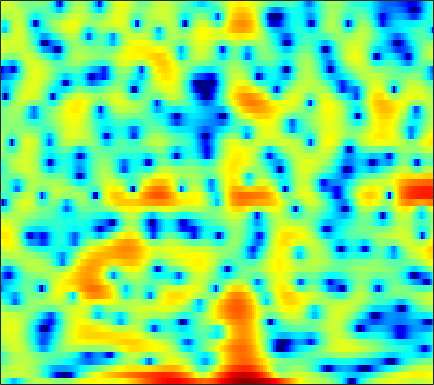

Values plotted in this chart, from the file beside it:
0.49939, -0.54509, -2.1134, -3.9412, -5.4151, -7.1236, -7.7748, -7.2101, -5.6296, -3.9005, -2.3332, -1.3344, -0.24723, 0.60952, 1.1032, 1.6177, 1.968, 2.1197, 2.2096, 2.1777, 2.0463, 1.8999, 1.6314, 1.3383
1.641, 1.83, 2.014, 2.147, 2.223, 2.305, 2.368, 2.405, 2.451, 2.473, 2.446, 2.387, 2.237, 1.989, 1.724, 1.245, 0.605, 0.009349, -0.9584, -2.139, -3.564, -4.81, -6.712, -8.92
0.33, 0.7861, 1.315, 1.763, 2.046, 2.358, 2.588, 2.709, 2.796, 2.798, 2.713, 2.581, 2.317, 1.942, 1.585, 0.9996, 0.2692, -0.3725, -1.348, -2.457, -3.693, -4.676, -5.978, -7.181
-2.263, -1.537, -0.663, 0.09142, 0.5779, 1.122, 1.55, 1.797, 2.029, 2.154, 2.178, 2.13, 1.982, 1.76, 1.542, 1.195, 0.7916, 0.4564, -0.008138, -0.4877, -0.9757, -1.336, -1.798, -2.226
-3.569, -2.407, -1.112, -0.06952, 0.5671, 1.233, 1.717, 1.967, 2.161, 2.204, 2.111, 1.958, 1.654, 1.26, 0.916, 0.4097, -0.1028, -0.4728, -0.9112, -1.262, -1.506, -1.614, -1.663, -1.635
-0.703, 0.1453, 1.111, 1.886, 2.345, 2.789, 3.041, 3.102, 3.018, 2.744, 2.275, 1.787, 0.9469, -0.1159, -1.074, -2.588, -4.372, -5.874, -7.893, -9.274, -9.111, -8.083, -6.318, -4.63
1.431, 1.962, 2.551, 2.991, 3.218, 3.38, 3.36, 3.223, 2.877, 2.33, 1.572, 0.8629, -0.2768, -1.657, -2.871, -4.719, -6.851, -8.615, -10.96, -12.53, -12.23, -10.99, -8.855, -6.772
2.414, 2.832, 3.274, 3.568, 3.685, 3.695, 3.53, 3.285, 2.797, 2.109, 1.222, 0.4226, -0.8281, -2.291, -3.513, -5.282, -7.181, -8.605, -10.35, -11.62, -12.03, -11.65, -10.37, -8.619
2.731, 3.184, 3.639, 3.922, 4.019, 3.998, 3.803, 3.542, 3.033, 2.331, 1.425, 0.5988, -0.703, -2.257, -3.607, -5.714, -8.254, -10.54, -14.4, -19.62, -23.41, -20.16, -15.49, -12.07
2.714, 3.126, 3.52, 3.753, 3.828, 3.804, 3.642, 3.427, 3.015, 2.459, 1.746, 1.1, 0.09096, -1.114, -2.144, -3.697, -5.418, -6.825, -8.765, -10.71, -12.56, -13.81, -14.97, -14.79
2.562, 2.726, 2.857, 2.89, 2.875, 2.8, 2.674, 2.547, 2.333, 2.071, 1.732, 1.42, 0.9046, 0.2689, -0.3048, -1.181, -2.217, -3.113, -4.458, -6.041, -7.903, -9.515, -11.63, -12.38
1.08, 0.8823, 0.5293, 0.1109, -0.2114, -0.586, -0.8057, -0.8224, -0.6509, -0.3266, 0.03382, 0.285, 0.5303, 0.6361, 0.6307, 0.5008, 0.2434, -0.0008455, -0.3848, -0.7876, -1.163, -1.383, -1.537, -1.457
-1.829, -2.339, -3.264, -4.646, -6.103, -8.663, -11.31, -11.44, -8.604, -5.569, -3.265, -1.971, -0.7404, 0.1085, 0.5291, 0.8838, 1.074, 1.162, 1.226, 1.32, 1.467, 1.619, 1.855, 2.103
-6.041, -5.801, -5.772, -6.199, -6.853, -8.041, -9.027, -8.816, -7.093, -4.896, -2.993, -1.897, -0.8534, -0.2692, -0.09272, -0.1749, -0.4864, -0.7909, -1.034, -0.8571, -0.1887, 0.5513, 1.619, 2.612
-10.88, -8.955, -7.312, -6.227, -5.61, -4.953, -4.317, -3.776, -2.979, -2.184, -1.478, -1.083, -0.8018, -0.9155, -1.317, -2.396, -4.387, -6.877, -13.26, -23.39, -9.025, -4.776, -1.218, 1.147
-9.027, -8.937, -8.651, -8.226, -7.737, -6.858, -5.789, -4.947, -3.872, -2.912, -2.125, -1.683, -1.309, -1.194, -1.297, -1.667, -2.264, -2.749, -3.245, -3.152, -2.373, -1.47, -0.1324, 1.138
-9.067, -10.75, -13.61, -16.43, -16.14, -12.63, -9.151, -7.092, -4.955, -3.325, -2.087, -1.361, -0.6415, -0.1573, 0.08465, 0.2642, 0.3539, 0.3931, 0.4595, 0.5954, 0.8079, 1.01, 1.336, 1.685
-5.429, -6.739, -8.582, -9.885, -9.742, -8.077, -5.859, -4.337, -2.617, -1.231, -0.1608, 0.4716, 1.115, 1.575, 1.808, 2.018, 2.125, 2.15, 2.123, 2.029, 1.889, 1.74, 1.489, 1.169
-0.8468, -1.061, -1.256, -1.272, -1.151, -0.7989, -0.2843, 0.138, 0.7001, 1.211, 1.623, 1.86, 2.088, 2.218, 2.254, 2.234, 2.136, 2.013, 1.78, 1.455, 1.027, 0.6171, -0.09043, -1.041
0.9441, 1.272, 1.605, 1.849, 1.989, 2.122, 2.178, 2.185, 2.139, 2.01, 1.818, 1.641, 1.365, 1.057, 0.8218, 0.4914, 0.1428, -0.1222, -0.477, -0.8377, -1.264, -1.619, -2.216, -3.02
2.174, 2.877, 3.502, 3.829, 3.908, 3.81, 3.5, 3.143, 2.507, 1.713, 0.8082, 0.09012, -0.8585, -1.722, -2.297, -2.959, -3.527, -3.899, -4.32, -4.58, -4.645, -4.574, -4.39, -4.226
4.422, 4.91, 5.285, 5.356, 5.209, 4.757, 4, 3.204, 1.822, 0.03829, -2.188, -4.12, -6.789, -8.776, -9.381, -9.507, -9.718, -10.35, -11.89, -13.59, -13.08, -11.29, -8.644, -6.561
5.809, 5.882, 5.824, 5.564, 5.222, 4.532, 3.535, 2.548, 0.8603, -1.397, -4.435, -7.443, -12.9, -18.14, -16.25, -13.12, -12.02, -12.21, -13.52, -15.24, -14.71, -12.49, -9.418, -7.12
5.372, 5.256, 5.024, 4.681, 4.339, 3.737, 2.956, 2.243, 1.095, -0.246, -1.744, -2.908, -4.349, -5.452, -5.982, -6.361, -6.594, -6.694, -6.772, -6.749, -6.47, -6.109, -5.475, -4.785
3.743, 3.595, 3.408, 3.206, 3.033, 2.756, 2.409, 2.093, 1.584, 1.001, 0.3521, -0.143, -0.7889, -1.365, -1.748, -2.189, -2.511, -2.72, -2.924, -3.073, -3.12, -3.118, -3.095, -3.063
1.056, 0.9154, 0.9027, 1.06, 1.241, 1.518, 1.746, 1.852, 1.926, 1.88, 1.734, 1.56, 1.274, 0.9307, 0.6555, 0.2727, -0.09482, -0.3673, -0.6951, -0.9592, -1.205, -1.377, -1.628, -1.947
-4.284, -4.73, -4.181, -2.723, -1.511, -0.09949, 1.018, 1.669, 2.304, 2.705, 2.914, 2.943, 2.826, 2.543, 2.238, 1.748, 1.153, 0.7305, 0.2077, -0.1808, -0.4431, -0.5752, -0.7231, -0.9681
-11.67, -17.48, -11.54, -5.88, -3.304, -0.9371, 0.6623, 1.578, 2.472, 3.129, 3.546, 3.711, 3.683, 3.361, 2.886, 1.909, 0.5598, -0.6644, -2.296, -3.283, -2.916, -2.106, -0.9851, -0.1868
-2.884, -2.99, -2.814, -2.332, -1.921, -1.449, -1.03, -0.6712, 0.0006155, 0.8913, 1.754, 2.279, 2.706, 2.685, 2.317, 1.236, -0.6892, -3.019, -7.938, -14.85, -8.533, -4.583, -1.398, 0.4249
-1.061, -1.25, -1.689, -2.458, -3.35, -5.247, -8.215, -11.09, -10.76, -6.284, -2.864, -1.069, 0.505, 1.326, 1.558, 1.466, 0.9594, 0.428, -0.2572, -0.6446, -0.3984, 0.07599, 0.8351, 1.517
-1.148, -1.295, -1.65, -2.286, -3.021, -4.412, -6.124, -7.11, -6.815, -4.764, -2.495, -1.107, 0.2733, 1.181, 1.59, 1.837, 1.84, 1.744, 1.524, 1.336, 1.203, 1.156, 1.141, 1.214
-2.42, -1.97, -1.482, -1.165, -1.027, -0.9174, -0.8145, -0.6766, -0.3213, 0.2189, 0.8607, 1.312, 1.81, 2.143, 2.252, 2.191, 1.935, 1.626, 1.101, 0.5079, -0.1264, -0.551, -0.9578, -1.165
-4.787, -3.13, -1.52, -0.3721, 0.2798, 0.9767, 1.528, 1.87, 2.284, 2.623, 2.903, 3.046, 3.131, 3.038, 2.829, 2.361, 1.637, 0.8869, -0.3558, -1.965, -3.874, -5.393, -6.997, -7.322
-3.263, -2.098, -0.8151, 0.182, 0.7883, 1.469, 2.042, 2.425, 2.862, 3.207, 3.421, 3.498, 3.444, 3.184, 2.842, 2.158, 1.162, 0.1866, -1.512, -3.795, -6.957, -10.35, -17.35, -17.45
-0.4452, -0.3329, -0.1807, -0.0008534, 0.182, 0.5165, 0.9758, 1.392, 1.96, 2.495, 2.9, 3.087, 3.144, 2.974, 2.683, 2.055, 1.162, 0.3222, -1.003, -2.518, -4.116, -5.187, -6.174, -6.471
1.01, 0.3242, -0.7884, -2.007, -2.778, -3.107, -2.331, -1.288, 0.212, 1.494, 2.464, 2.955, 3.314, 3.342, 3.151, 2.632, 1.828, 1.054, -0.1787, -1.557, -2.898, -3.772, -4.52, -4.607
1.893, 0.6831, -1.591, -5.212, -9.971, -24.95, -9.2, -4.69, -1.125, 1.078, 2.489, 3.171, 3.688, 3.803, 3.652, 3.151, 2.295, 1.403, -0.186, -2.311, -5.254, -8.157, -12.09, -10.51
1.576, 0.908, -0.1572, -1.296, -2.018, -2.413, -1.94, -1.207, -0.08393, 0.918, 1.663, 2.038, 2.291, 2.282, 2.114, 1.663, 0.9525, 0.2187, -1.022, -2.667, -4.727, -6.438, -8.089, -7.33
0.5085, 0.4434, 0.2926, 0.118, 0.02072, -0.0317, 0.0183, 0.1168, 0.264, 0.3777, 0.4102, 0.3694, 0.2111, -0.03562, -0.2685, -0.6172, -0.9983, -1.294, -1.704, -2.113, -2.431, -2.567, -2.5, -2.071
-0.43, -0.08061, 0.25, 0.4587, 0.5582, 0.5997, 0.5558, 0.47, 0.2445, -0.1127, -0.6252, -1.109, -1.84, -2.591, -3.083, -3.49, -3.537, -3.355, -2.965, -2.466, -1.94, -1.54, -0.964, -0.3533
-0.7705, -0.2153, 0.3313, 0.7194, 0.9107, 1.044, 1.029, 0.8859, 0.5059, -0.15, -1.171, -2.228, -4.112, -6.633, -8.789, -10.63, -9.381, -7.457, -5.188, -3.452, -2.179, -1.405, -0.5381, 0.2033
-0.6723, -0.3583, 0.04055, 0.4471, 0.7464, 1.124, 1.379, 1.438, 1.293, 0.8128, -0.08561, -1.098, -3.043, -5.824, -8.501, -11.12, -9.238, -6.892, -4.485, -2.909, -1.908, -1.389, -0.9123, -0.4543
-2.244, -2.736, -2.882, -2.268, -1.421, -0.1779, 0.9243, 1.588, 2.17, 2.407, 2.325, 2.052, 1.481, 0.7669, 0.2565, -0.2356, -0.4597, -0.4948, -0.5277, -0.7839, -1.359, -2.079, -3.295, -4.393
-7.519, -11.91, -21.58, -11.57, -7.048, -3.305, -0.8224, 0.5397, 1.882, 2.814, 3.397, 3.652, 3.789, 3.734, 3.603, 3.31, 2.894, 2.459, 1.664, 0.5184, -1.191, -3.006, -6.596, -13.12
-6.333, -7.515, -8.181, -7.3, -5.941, -3.946, -2.088, -0.8553, 0.545, 1.687, 2.583, 3.108, 3.602, 3.887, 3.955, 3.863, 3.563, 3.187, 2.453, 1.448, 0.1451, -1.011, -2.681, -4.245
-6.45, -6.801, -6.79, -6.293, -5.668, -4.612, -3.358, -2.366, -1.023, 0.2345, 1.372, 2.108, 2.904, 3.477, 3.749, 3.912, 3.834, 3.631, 3.174, 2.502, 1.666, 0.926, -0.1457, -1.325
-12.25, -11.75, -10.59, -9.571, -8.98, -8.089, -6.853, -5.652, -3.76, -1.831, -0.1217, 0.97, 2.159, 3.026, 3.49, 3.864, 3.981, 3.915, 3.649, 3.204, 2.591, 2.057, 1.214, 0.2634
-17.8, -14.84, -12.6, -12.34, -13.39, -16.81, -18.18, -13.11, -7.613, -3.888, -1.229, 0.2494, 1.734, 2.758, 3.279, 3.688, 3.836, 3.793, 3.555, 3.162, 2.624, 2.159, 1.468, 0.7557
-4.591, -5.127, -5.745, -6.569, -7.37, -8.42, -8.151, -6.721, -4.065, -1.664, 0.2448, 1.336, 2.407, 3.096, 3.388, 3.516, 3.406, 3.18, 2.724, 2.14, 1.467, 0.8989, 0.1565, -0.5643
1.408, 0.9594, 0.4611, 0.07472, -0.1186, -0.1936, 0.01966, 0.3682, 0.9958, 1.693, 2.291, 2.636, 2.885, 2.889, 2.714, 2.275, 1.581, 0.9279, -0.03591, -1.081, -2.11, -2.896, -3.947, -5.166
3.595, 3.311, 3.001, 2.785, 2.679, 2.629, 2.647, 2.701, 2.752, 2.758, 2.66, 2.487, 2.077, 1.41, 0.727, -0.4618, -2.006, -3.377, -5.447, -7.518, -9.098, -9.655, -10.22, -11.15
3.671, 3.446, 3.245, 3.163, 3.168, 3.22, 3.268, 3.262, 3.177, 2.94, 2.534, 2.081, 1.279, 0.2059, -0.7981, -2.485, -4.651, -6.74, -10.62, -17.43, -40.47, -19.9, -14.06, -11.48
1.796, 1.403, 1.28, 1.603, 2.025, 2.607, 3.075, 3.276, 3.331, 3.101, 2.573, 1.988, 0.9733, -0.2599, -1.315, -2.827, -4.41, -5.64, -7.255, -8.574, -9.135, -8.747, -7.546, -6.136
-4.04, -6.883, -7.159, -3.474, -1.112, 1.097, 2.456, 3.047, 3.327, 3.122, 2.441, 1.646, 0.1922, -1.65, -3.162, -5.006, -6.046, -6.136, -5.655, -4.862, -3.993, -3.337, -2.381, -1.425
-3.186, -4.833, -4.875, -2.561, -0.744, 1.137, 2.323, 2.821, 3.001, 2.666, 1.823, 0.8098, -1.148, -4.061, -7.282, -14.96, -24.2, -12.93, -7.58, -4.749, -2.883, -1.88, -0.8219, 0.006699
1.067, 0.9833, 1.087, 1.445, 1.803, 2.25, 2.557, 2.635, 2.518, 2.094, 1.356, 0.5839, -0.7188, -2.31, -3.6, -5.062, -5.623, -5.29, -4.285, -3.192, -2.298, -1.782, -1.354, -1.133
2.481, 2.581, 2.664, 2.715, 2.73, 2.69, 2.571, 2.412, 2.103, 1.685, 1.158, 0.7168, 0.09498, -0.5242, -0.9322, -1.352, -1.581, -1.641, -1.603, -1.531, -1.582, -1.744, -2.225, -3.066
3.133, 3.183, 3.145, 2.996, 2.817, 2.509, 2.107, 1.762, 1.246, 0.735, 0.2753, -0.006812, -0.2803, -0.4101, -0.4316, -0.393, -0.3141, -0.2566, -0.2331, -0.3357, -0.6266, -1.042, -1.893, -3.255
